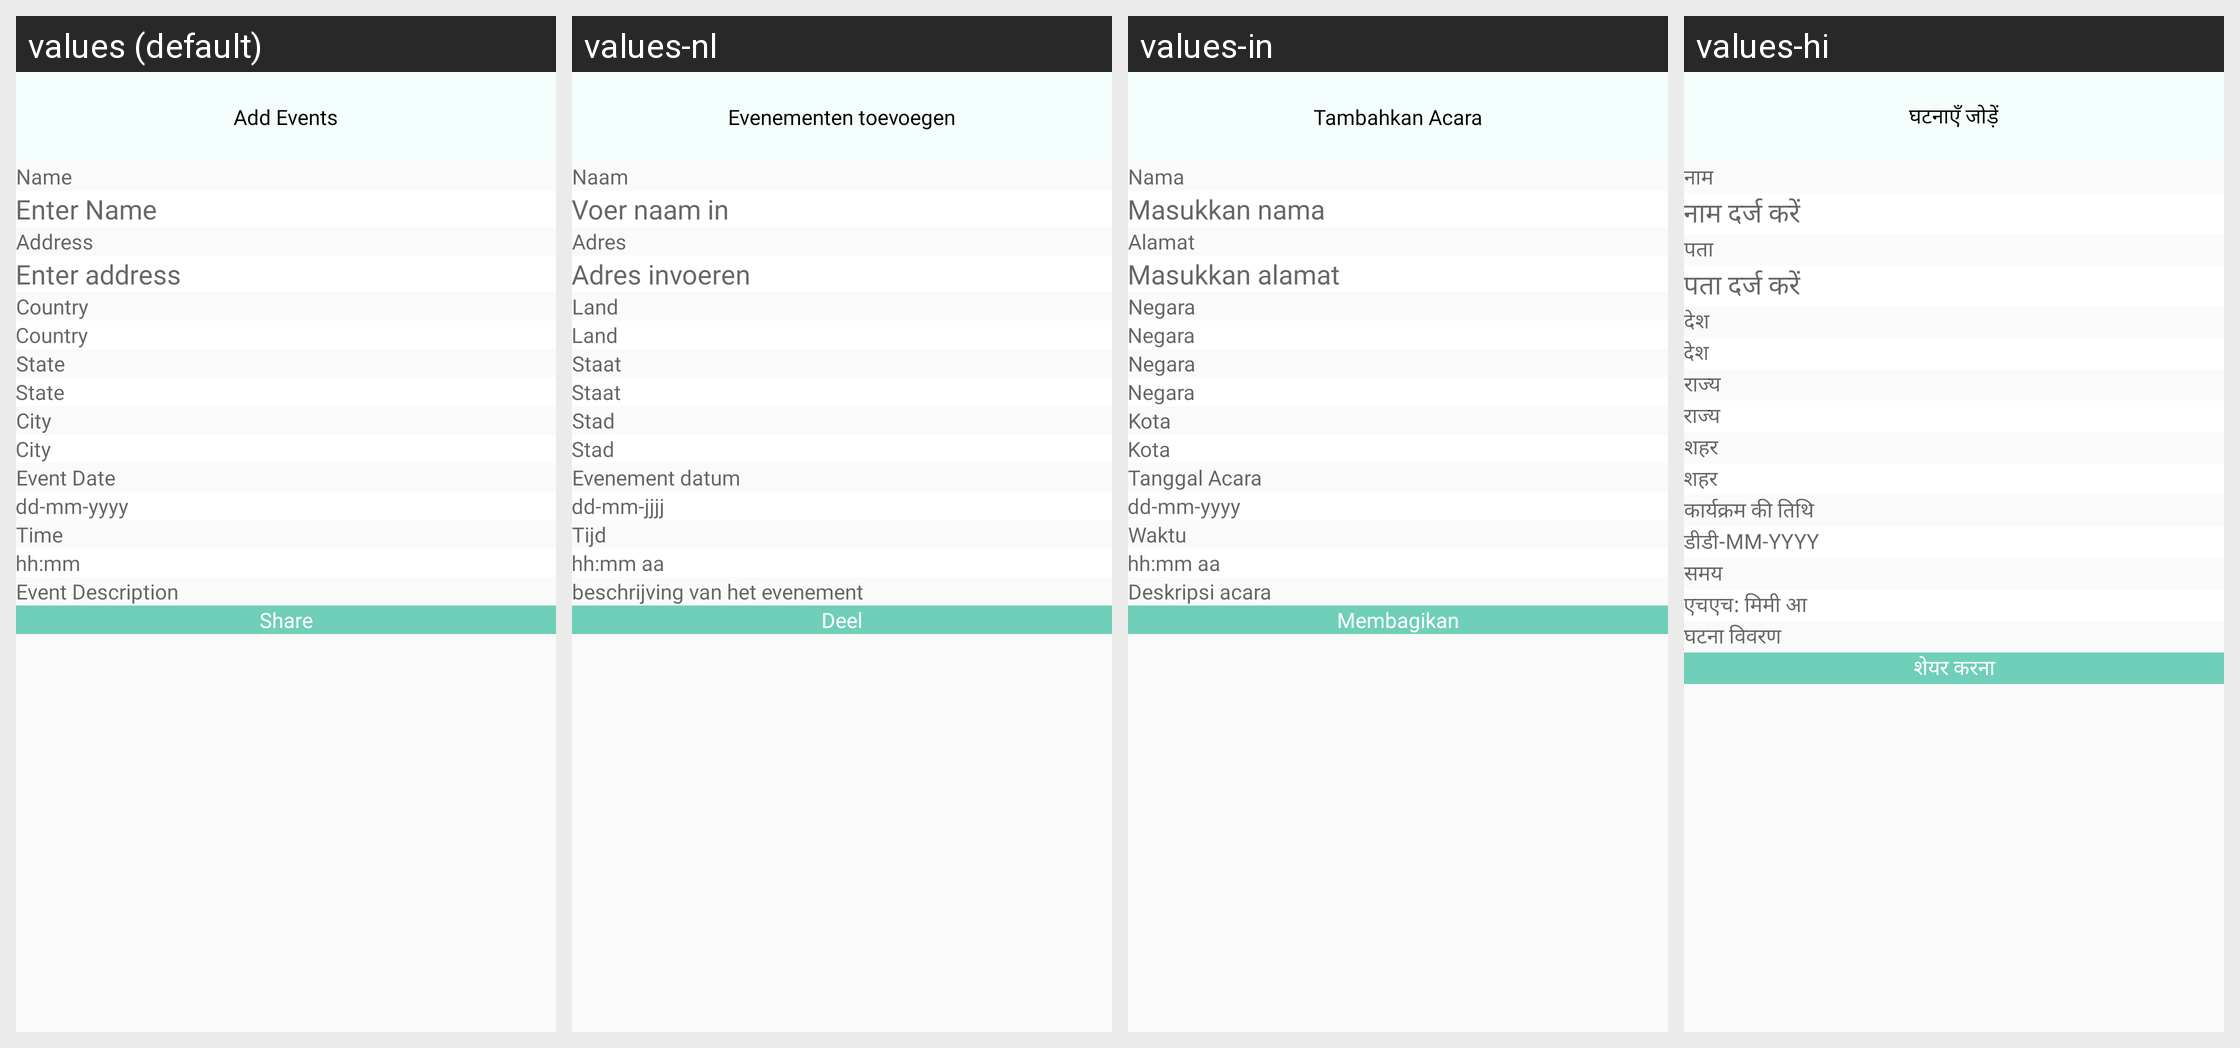

The Android screen above is rendered under several locales of the same app. Produce the string resources it draws, with the default and per-locale values.
Android screen res/layout/activity_add_event.xml rendered under 4 locales, left to right: values (default), values-nl, values-in, values-hi. Device: Nexus 5 (rendered at 1080×1920; each locale shown at half size, 540×960, under a caption strip naming it); theme Theme.CallisDairy.
Other locales in the repository, not shown: values-bn, values-de, values-enm, values-es, values-fr, values-it, values-kn, values-phi, values-pl, values-pt, values-ro, values-ru, values-ta, values-tr, values-vi, values-zh.
Strings drawn on this screen, with the default value and each locale's value (text and hints the layout hard-codes, and strings that could not be matched under every locale, appear in the picture but are not listed):

add_event
  values: Add Events
  values-nl: Evenementen toevoegen
  values-in: Tambahkan Acara
  values-hi: घटनाएँ जोड़ें

name
  values: Name
  values-nl: Naam
  values-in: Nama
  values-hi: नाम

enter_name
  values: Enter Name
  values-nl: Voer naam in
  values-in: Masukkan nama
  values-hi: नाम दर्ज करें

address
  values: Address
  values-nl: Adres
  values-in: Alamat
  values-hi: पता

enter_address_new
  values: Enter address
  values-nl: Adres invoeren
  values-in: Masukkan alamat
  values-hi: पता दर्ज करें

Country
  values: Country
  values-nl: Land
  values-in: Negara
  values-hi: देश

State
  values: State
  values-nl: Staat
  values-in: Negara
  values-hi: राज्य

City
  values: City
  values-nl: Stad
  values-in: Kota
  values-hi: शहर

city
  values: City
  values-nl: Stad
  values-in: Kota
  values-hi: शहर

event_date
  values: Event Date
  values-nl: Evenement datum
  values-in: Tanggal Acara
  values-hi: कार्यक्रम की तिथि

date_hint
  values: dd-mm-yyyy
  values-nl: dd-mm-jjjj
  values-in: dd-mm-yyyy
  values-hi: डीडी-MM-YYYY

time
  values: Time
  values-nl: Tijd
  values-in: Waktu
  values-hi: समय

time_hint
  values: hh:mm
  values-nl: hh:mm aa
  values-in: hh:mm aa
  values-hi: एचएच: मिमी आ

event_description
  values: Event Description
  values-nl: beschrijving van het evenement
  values-in: Deskripsi acara
  values-hi: घटना विवरण

share
  values: Share
  values-nl: Deel
  values-in: Membagikan
  values-hi: शेयर करना
